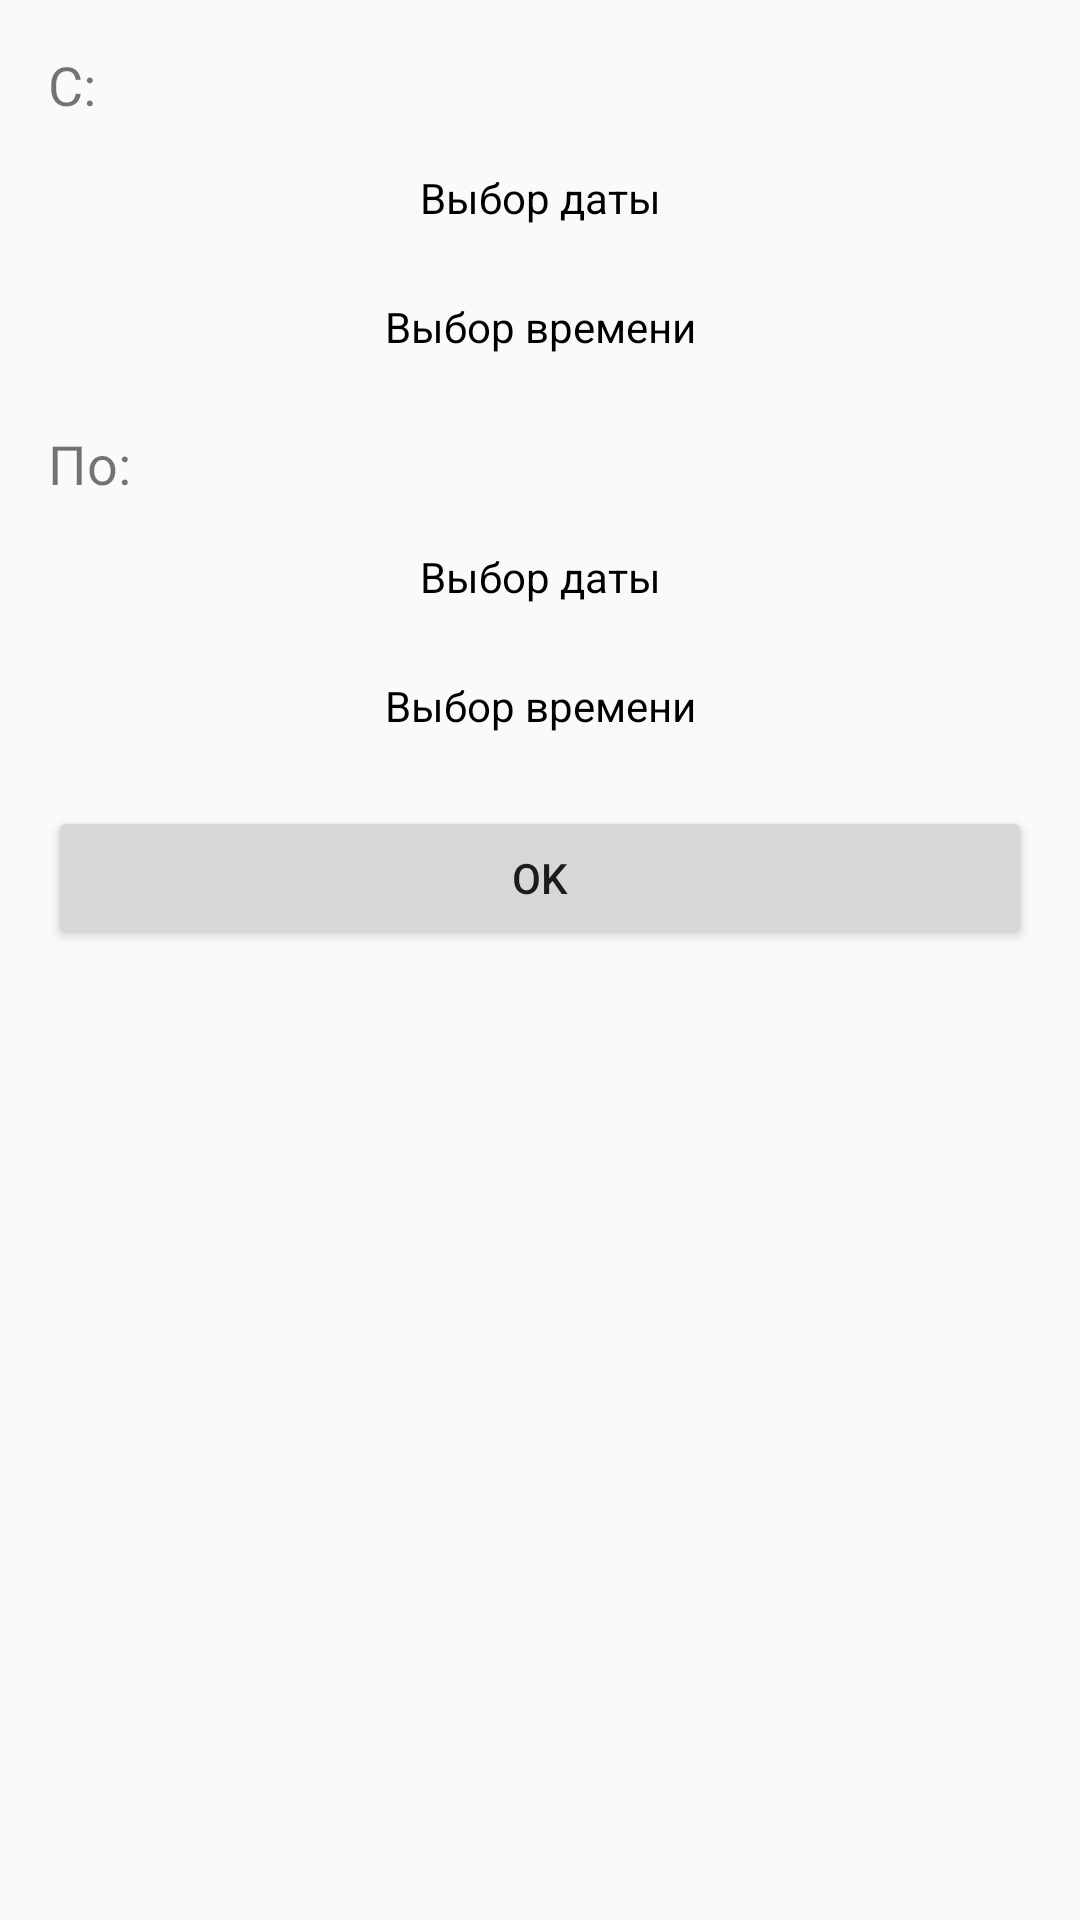

The Android layout XML behind this screen, and the referenced resources:
<!-- AndroidManifest.xml: application theme Theme.NewTrackingAppJava -->
<!-- res/layout/dialog_date_range.xml -->
<?xml version="1.0" encoding="utf-8"?>
<LinearLayout xmlns:android="http://schemas.android.com/apk/res/android"
    android:layout_width="match_parent"
    android:layout_height="wrap_content"
    android:orientation="vertical"
    android:padding="16dp">

    <TextView
        android:layout_width="wrap_content"
        android:layout_height="wrap_content"
        android:text="С:"
        android:textSize="18sp"
        android:layout_marginBottom="8dp" />
    <TextView
        android:id="@+id/txtStartDate"
        android:layout_width="match_parent"
        android:layout_height="wrap_content"
        android:padding="8dp"
        android:text="Выбор даты"
        android:textColor="@color/black"
        android:gravity="center"
        android:layout_marginBottom="8dp" />
    <TextView
        android:id="@+id/txtStartTime"
        android:layout_width="match_parent"
        android:layout_height="wrap_content"
        android:padding="8dp"
        android:text="Выбор времени"
        android:textColor="@color/black"
        android:gravity="center"
        android:layout_marginBottom="16dp" />

    <TextView
        android:layout_width="wrap_content"
        android:layout_height="wrap_content"
        android:text="По:"
        android:textSize="18sp"
        android:layout_marginBottom="8dp" />

    <TextView
        android:id="@+id/txtEndDate"
        android:layout_width="match_parent"
        android:layout_height="wrap_content"
        android:padding="8dp"
        android:text="Выбор даты"
        android:textColor="@color/black"
        android:gravity="center"
        android:layout_marginBottom="8dp" />

    <TextView
        android:id="@+id/txtEndTime"
        android:layout_width="match_parent"
        android:layout_height="wrap_content"
        android:padding="8dp"
        android:text="Выбор времени"
        android:textColor="@color/black"
        android:gravity="center"
        android:layout_marginBottom="16dp" />

    <Button
        android:id="@+id/btnOk"
        android:layout_width="match_parent"
        android:layout_height="wrap_content"
        android:text="OK" />
</LinearLayout>
<!-- resources referenced by this layout -->
<resources>
  <color name="black">#FF000000</color>
  <style name="Theme.NewTrackingAppJava" parent="Base.Theme.NewTrackingAppJava" />
  <style name="Base.Theme.NewTrackingAppJava" parent="Theme.AppCompat.Light.NoActionBar">
          
          
      </style>
</resources>
